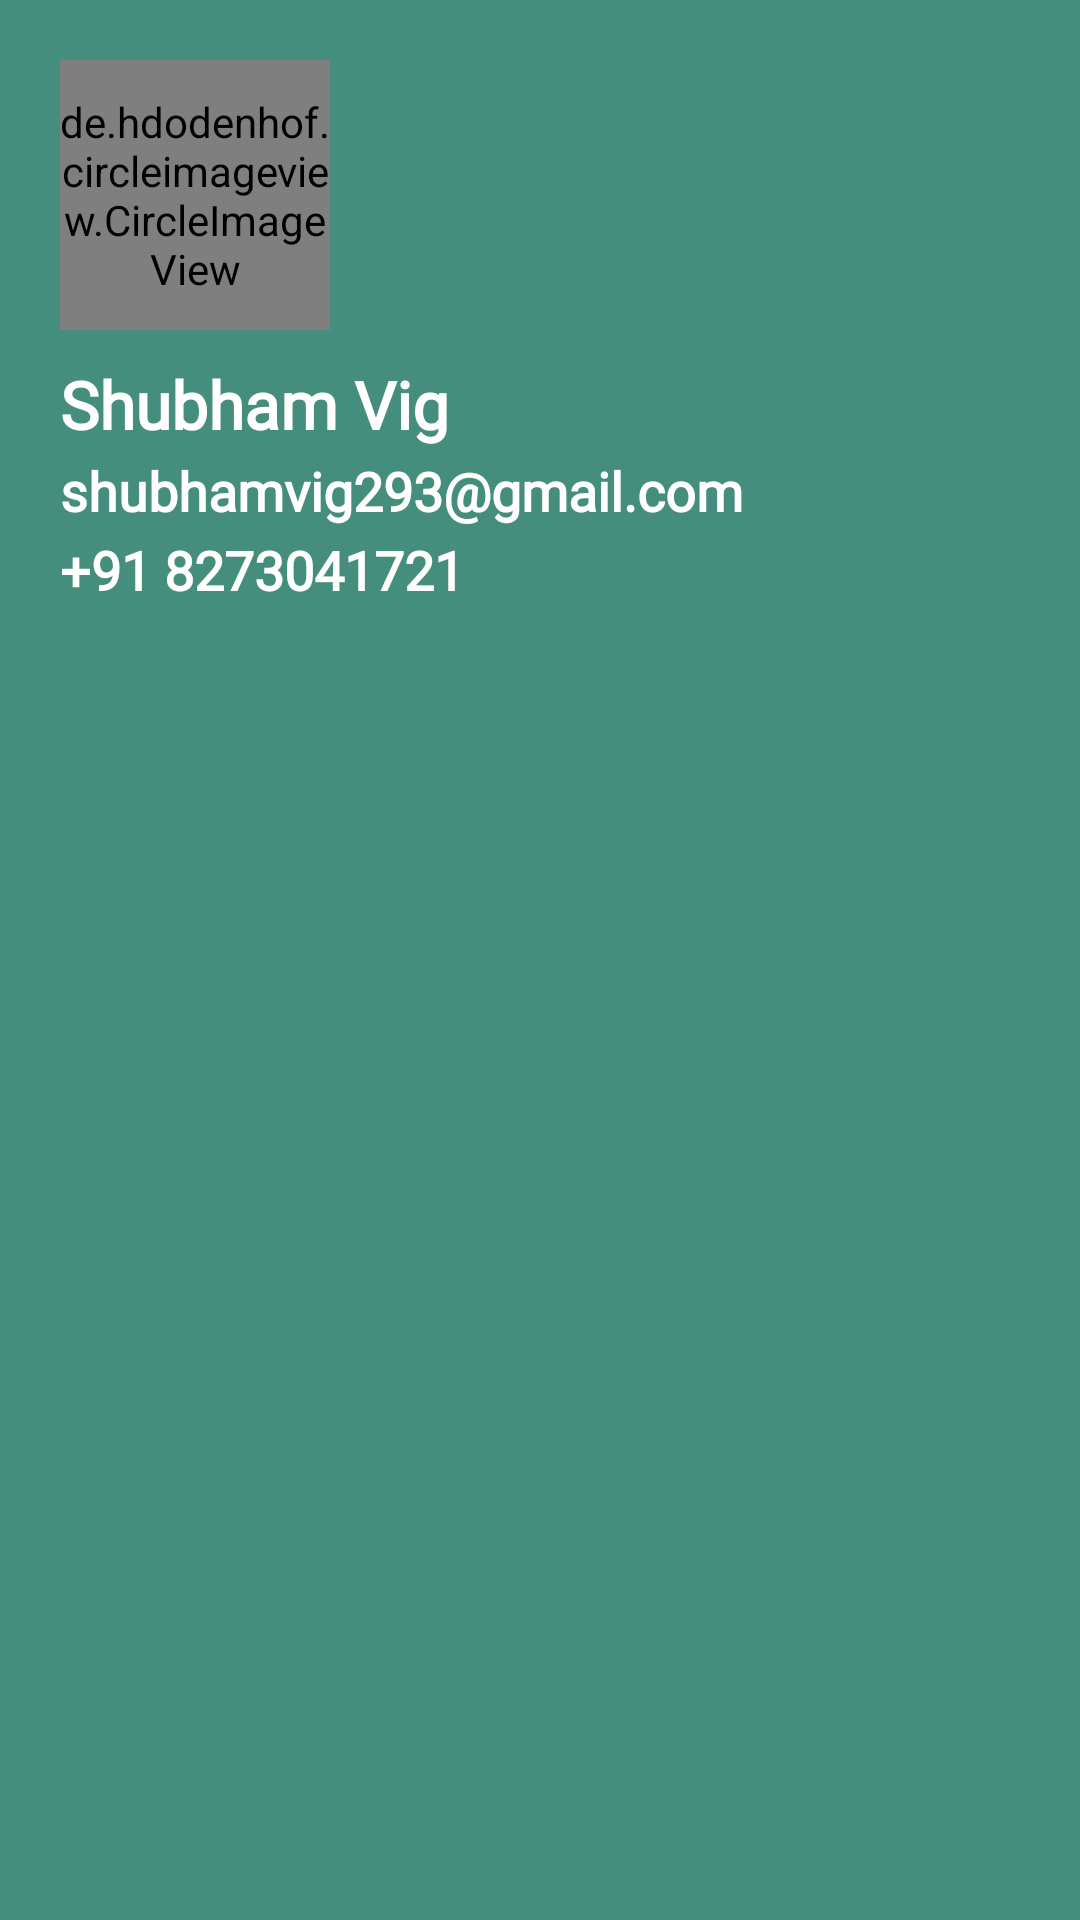

Layout XML and referenced resources for this Android screen:
<!-- AndroidManifest.xml: application theme Theme.FragmentsPractice -->
<!-- res/layout/header_layout.xml -->
<?xml version="1.0" encoding="utf-8"?>
<LinearLayout xmlns:android="http://schemas.android.com/apk/res/android"
    android:orientation="vertical"
    android:background="#458D7C"
    android:layout_width="match_parent"
    android:layout_height="210dp">

    <de.hdodenhof.circleimageview.CircleImageView
        xmlns:app="http://schemas.android.com/apk/res-auto"
        android:id="@+id/profile_image"
        android:layout_width="90dp"
        android:layout_marginTop="20dp"
        android:layout_marginStart="20dp"
        android:layout_height="90dp"
        android:src="@drawable/contactpic"
        app:civ_border_width="2dp"
        app:civ_border_color="#FF000000"/>

    <TextView
        android:layout_width="wrap_content"
        android:layout_height="wrap_content"
        android:layout_marginStart="20dp"
        android:layout_marginTop="10dp"
        android:fontFamily="@font/imprima"
        android:text="Shubham Vig"
        android:textColor="@color/white"
        android:textSize="22sp"
        android:textStyle="bold" />
    <TextView
        android:layout_width="wrap_content"
        android:layout_height="wrap_content"
        android:layout_marginStart="20dp"
        android:layout_marginTop="2dp"
        android:fontFamily="@font/imprima"
        android:text="shubhamvig293@gmail.com"
        android:textColor="@color/white"
        android:textSize="18sp"
        android:textStyle="bold" />

    <TextView
        android:layout_width="wrap_content"
        android:layout_height="wrap_content"
        android:layout_marginStart="20dp"
        android:layout_marginTop="2dp"
        android:fontFamily="@font/imprima"
        android:text="+91 8273041721"
        android:textColor="@color/white"
        android:textSize="18sp"
        android:textStyle="bold" />





</LinearLayout>
<!-- resources referenced by this layout -->
<resources>
  <style name="Theme.FragmentsPractice" parent="Theme.AppCompat.Light.NoActionBar">
          
          <item name="colorPrimary">@color/purple_500</item>
          <item name="colorPrimaryVariant">@color/purple_700</item>
          <item name="colorOnPrimary">@color/white</item>
          
          <item name="colorSecondary">@color/teal_200</item>
          <item name="colorSecondaryVariant">@color/teal_700</item>
          <item name="colorOnSecondary">@color/black</item>
          
          <item name="android:statusBarColor" tools:targetApi="l">?attr/colorPrimaryVariant</item>
          
      </style>
  <!-- not gathered from this repository: default colours our renderer supplied (Android Studio template values) -->
  <color name="purple_500">#FF6200EE</color>
  <color name="purple_700">#FF3700B3</color>
  <color name="teal_200">#FF03DAC5</color>
  <color name="teal_700">#FF018786</color>
  <color name="black">#FF000000</color>
  <color name="white">#FFFFFFFF</color>
</resources>
